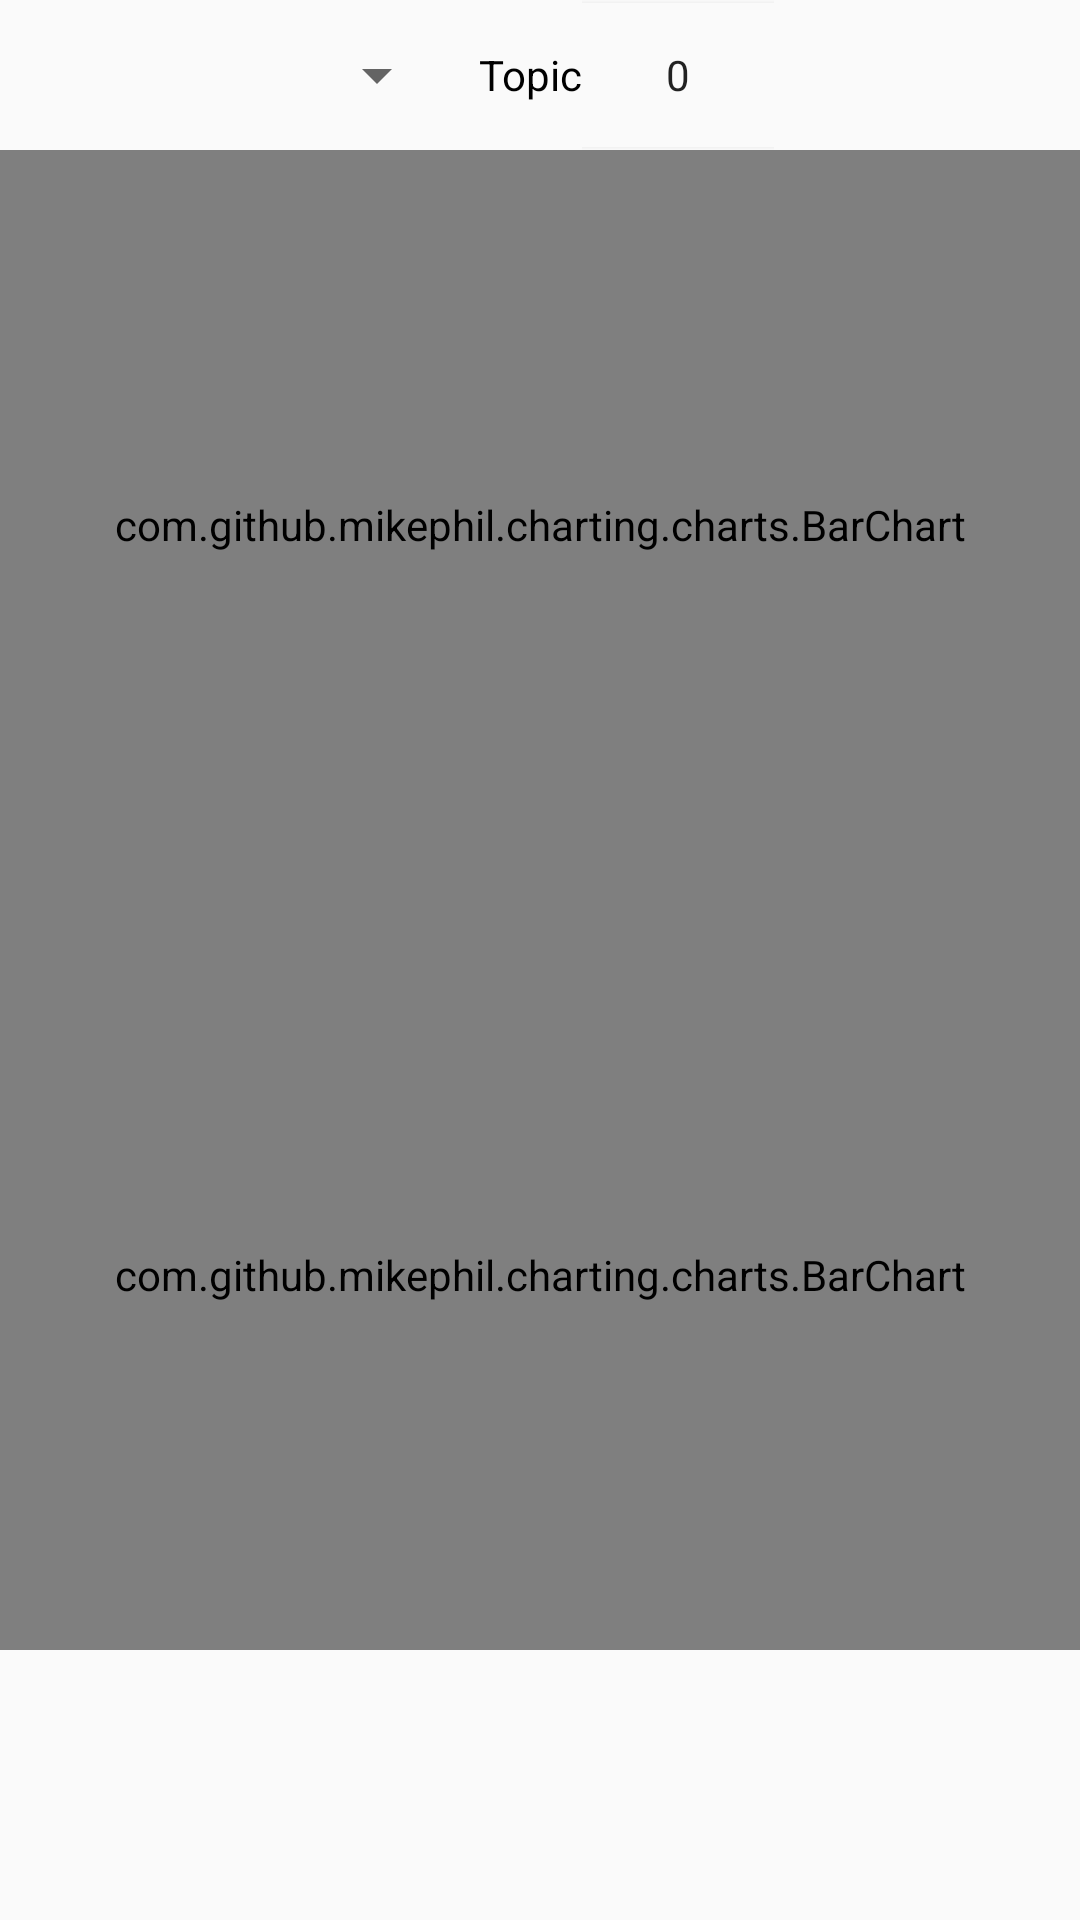

The Android layout XML behind this screen, and the referenced resources:
<!-- AndroidManifest.xml: application theme Theme.ARRA -->
<!-- res/layout/fragment_month_topic.xml -->
<?xml version="1.0" encoding="utf-8"?>
<FrameLayout xmlns:android="http://schemas.android.com/apk/res/android"
    xmlns:tools="http://schemas.android.com/tools"
    android:layout_width="match_parent"
    android:layout_height="match_parent"
    tools:context=".MonthTopic">

    
    <LinearLayout
        android:layout_width="match_parent"
        android:layout_height="match_parent"
        android:orientation="vertical">
        <LinearLayout
            android:layout_width="match_parent"
            android:layout_height="50dp"
            android:orientation="horizontal"
            android:gravity="center">
            <Spinner
                android:layout_width="wrap_content"
                android:layout_height="match_parent"
                android:id="@+id/topic_spinner"/>
            <TextView
                android:layout_width="wrap_content"
                android:layout_height="wrap_content"
                android:layout_marginLeft="10dp"
                android:text="Topic"
                android:textColor="@color/black"/>
            <NumberPicker
                android:layout_width="wrap_content"
                android:layout_height="match_parent"
                android:id="@+id/num"/>
        </LinearLayout>
        <ScrollView
            android:layout_width="match_parent"
            android:layout_height="match_parent">
            <LinearLayout
                android:layout_width="match_parent"
                android:layout_height="match_parent"
                android:orientation="vertical">
                <com.github.mikephil.charting.charts.BarChart
                    android:layout_width="match_parent"
                    android:layout_height="250dp"
                    android:id="@+id/positive_bar"/>
                <com.github.mikephil.charting.charts.BarChart
                    android:layout_width="match_parent"
                    android:layout_height="250dp"
                    android:id="@+id/negative_bar"/>
            </LinearLayout>
        </ScrollView>
    </LinearLayout>

</FrameLayout>
<!-- resources referenced by this layout -->
<resources>
  <color name="black">#FF000000</color>
  <style name="Theme.ARRA" parent="Theme.AppCompat.Light.NoActionBar">
          
          <item name="colorPrimary">@color/main_navy</item>
          <item name="colorPrimaryVariant">@color/main_navy</item>
          <item name="colorOnPrimary">@color/white</item>
          
          <item name="colorSecondary">@color/teal_200</item>
          <item name="colorSecondaryVariant">@color/teal_700</item>
          <item name="colorOnSecondary">@color/black</item>
          
          <item name="android:statusBarColor" tools:targetApi="l">?attr/colorPrimaryVariant</item>
          
      </style>
  <color name="main_navy">#5D6DBE</color>
  <color name="white">#FFFFFFFF</color>
  <color name="teal_200">#FF03DAC5</color>
  <color name="teal_700">#FF018786</color>
</resources>
